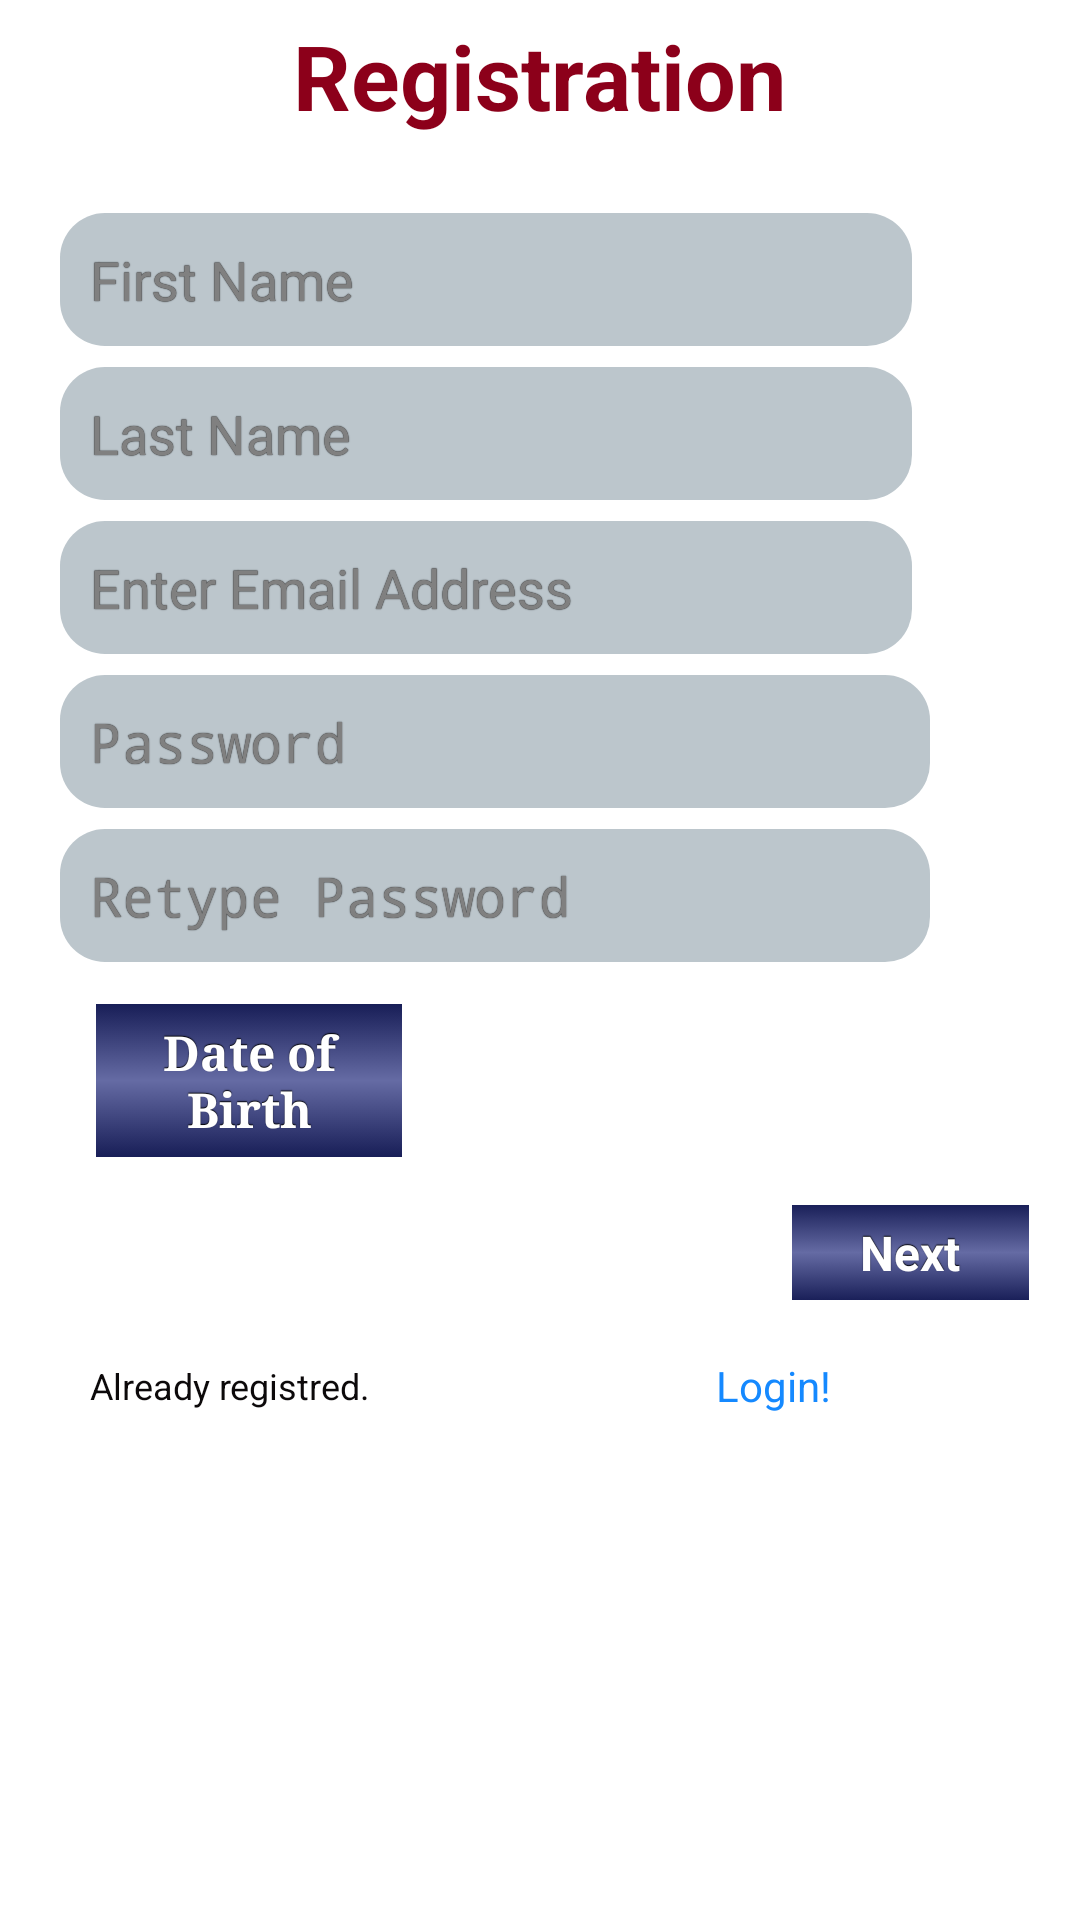

The Android layout XML behind this screen, and the referenced resources:
<!-- AndroidManifest.xml: application theme AppTheme -->
<!-- res/layout/register2.xml -->
<?xml version="1.0" encoding="utf-8"?>
<ScrollView xmlns:android="http://schemas.android.com/apk/res/android"
    android:layout_width="fill_parent"
    android:layout_height="fill_parent" 
    android:background="@drawable/backscreen">
    
<LinearLayout
    android:layout_width="match_parent"
    android:layout_height="match_parent"
    android:background="@drawable/backscreen"
    android:orientation="vertical" >
    
    <LinearLayout
        android:layout_width="match_parent"
        android:layout_height="58dp"
        android:layout_margin="5dp"
        android:orientation="vertical" >

        <TextView
            android:id="@+id/btnLinkToRegisterScreen"
            android:layout_width="wrap_content"
            android:layout_height="wrap_content"
            android:layout_gravity="center"
            android:layout_marginBottom="10dp"
            android:layout_x="96dp"
            android:layout_y="30dp"
            android:text="Registration"
            android:textColor="@color/titles"
            android:textSize="30dip"
            android:textStyle="bold" />

    </LinearLayout>

    <LinearLayout
        android:layout_width="match_parent"
        android:layout_height="wrap_content"
        android:layout_marginBottom="2dp"
        android:layout_marginTop="2dp"
        android:orientation="vertical" >

        <EditText
            android:id="@+id/registerFName"
            style="@style/Round_text"
            android:layout_width="284dp"
            android:layout_height="wrap_content"
            android:layout_marginBottom="6dp"
            android:layout_marginTop="1dp"
            android:layout_x="13dp"
            android:layout_y="96dp"
            android:ems="10"
            android:hint="First Name" 
            android:singleLine="true"/>

        <EditText
            android:id="@+id/registerLName"
            style="@style/Round_text"
            android:layout_width="284dp"
            android:layout_height="wrap_content"
            android:layout_marginBottom="6dp"
            android:layout_marginTop="1dp"
            android:layout_x="12dp"
            android:layout_y="140dp"
            android:ems="10"
            android:hint="Last Name" 
            android:singleLine="true"/>

        <EditText
            android:id="@+id/registerEmail"
            style="@style/Round_text"
            android:layout_width="284dp"
            android:layout_height="wrap_content"
            android:layout_marginBottom="6dp"
            android:layout_marginTop="1dp"
            android:layout_x="9dp"
            android:layout_y="189dp"
            android:ems="10"
            android:hint="Enter Email Address"
            android:inputType="textEmailAddress" 
            android:singleLine="true"/>

        <EditText
            android:id="@+id/registerPassword"
            style="@style/Round_text"
            android:layout_width="290dp"
            android:layout_height="wrap_content"
            android:layout_marginBottom="6dp"
            android:layout_marginTop="1dp"
            android:layout_x="9dp"
            android:layout_y="238dp"
            android:ems="10"
            android:hint="Password"
            android:inputType="textPassword"
            android:singleLine="true" />

        <EditText
            android:id="@+id/ConfirmPassword"
            style="@style/Round_text"
            android:layout_width="290dp"
            android:layout_height="wrap_content"
            android:layout_marginBottom="6dp"
            android:layout_marginTop="1dp"
            android:layout_x="7dp"
            android:layout_y="289dp"
            android:ems="10"
            android:hint="Retype Password"
            android:inputType="textPassword" 
            android:singleLine="true"/>
    </LinearLayout>

    <LinearLayout
        android:layout_width="match_parent"
        android:layout_height="wrap_content"
        android:layout_marginBottom="4dp"
        android:layout_marginTop="4dp" >

        <Button
            android:id="@+id/btnDOB"
            android:layout_width="106dp"
            android:layout_height="wrap_content"
            android:layout_marginBottom="6dp"
            android:layout_marginLeft="30dp"
            android:layout_x="10dp"
            android:layout_y="335dp"
            android:text="Date of Birth"
            android:typeface="serif"
            style = "@style/button" />

        <TextView
            android:id="@+id/date_label"
            android:layout_width="0dp"
            android:layout_height="45dp"
            android:layout_marginBottom="6dp"
            android:layout_weight="1"
            android:layout_x="144dp"
            android:layout_y="355dp"
            android:textAppearance="?android:attr/textAppearanceLarge"
            android:typeface="sans" 
            android:textColor="@color/text"/>
    </LinearLayout>

    <LinearLayout
        android:layout_width="match_parent"
        android:layout_height="wrap_content"
        android:layout_gravity="center"
        android:layout_marginBottom="2dp"
        android:layout_marginTop="2dp"
        android:orientation="vertical" >

        <Button
            android:id="@+id/btnNext1"
            style="@style/button"
            android:layout_width="83dp"
            android:layout_gravity="right"
            android:layout_marginRight="15dp"
            android:layout_x="204dp"
            android:layout_y="432dp"
            android:background="@drawable/button"
            android:text="Next" />
    </LinearLayout>

    <LinearLayout
        android:layout_width="match_parent"
        android:layout_height="wrap_content"
        android:layout_marginBottom="2dp"
        android:layout_marginTop="10dp" >

        <TextView
            android:layout_width="0dp"
            android:layout_height="wrap_content"
            android:layout_gravity="center"
            android:layout_marginLeft="30dp"
            android:layout_marginRight="10dp"
            android:layout_weight="0.94"
            android:layout_x="53dp"
            android:layout_y="513dp"
            android:text="Already registred. "
            android:textColor="@color/text"
            android:textSize="12dp" />

        <Button
            android:id="@+id/btnLinkToLoginScreen"
            android:layout_width="0dp"
            android:layout_height="wrap_content"
            android:layout_marginLeft="10dp"
            android:layout_marginRight="30dp"
            android:layout_weight="1"
            android:layout_x="176dp"
            android:layout_y="496dp"
            android:background="@null"
            android:clickable="true"
            android:padding="5dp"
            android:shape="line"
            android:text="Login!"
            android:textColor="@color/clickable" />
    </LinearLayout>

</LinearLayout>

</ScrollView>
<!-- resources referenced by this layout -->
<resources>
  <color name="clickable">#1589FF</color>
  <color name="text">#0C090A</color>
  <color name="titles">#8C001A</color>
  <!-- drawable button (drawable) -->
  <?xml version="1.0" encoding="utf-8" ?>
  <selector xmlns:android="http://schemas.android.com/apk/res/android">
      <item
          android:state_enabled="false"
          android:drawable="@drawable/button_disabled" />
      <item
      	android:state_pressed="true"
      	android:state_enabled="true"
          android:drawable="@drawable/button_pressed" />
      <item
      	android:state_focused="true"
      	android:state_enabled="true"
          android:drawable="@drawable/button_focused" />
      <item
      	android:state_enabled="true"
          android:drawable="@drawable/button_enabled" />
  </selector>
  <style name="AppTheme" parent="AppBaseTheme">
          
      </style>
  <!-- drawable button_disabled (drawable) -->
  <?xml version="1.0" encoding="utf-8"?>
  <shape xmlns:android="http://schemas.android.com/apk/res/android" android:shape="rectangle">
      <gradient
          android:startColor="#F2F2F2"
          android:centerColor="#A4A4A4"
          android:endColor="#F2F2F2"
          android:angle="90"/>
      <padding android:left="7dp"
          android:top="7dp"
          android:right="7dp"
          android:bottom="7dp" />
      <stroke
          android:width="2dip"
          android:color="#FFFFFF" />
      <corners android:radius= "8dp" />
  </shape>
  <!-- drawable button_pressed (drawable) -->
  <?xml version="1.0" encoding="utf-8"?>
  <shape xmlns:android="http://schemas.android.com/apk/res/android" android:shape="rectangle">
      <gradient
          android:startColor="@color/button_enabled"
          android:centerColor="@color/button_enabled"
          android:endColor="@color/button_enabled"
          android:angle="90"/>
  
      <stroke
          android:width="2dip"
          android:color="#FFFFFF" />
     
  </shape>
  <!-- drawable button_focused (drawable) -->
  <?xml version="1.0" encoding="utf-8"?>
  <shape xmlns:android="http://schemas.android.com/apk/res/android" android:shape="rectangle">
      <gradient
          android:startColor="#F7D358"
          android:centerColor="#DF7401"
          android:endColor="#F7D358"
          android:angle="90"/>
  
      <stroke
          android:width="2dip"
          android:color="#FFFFFF" />
     
  </shape>
  <!-- drawable button_enabled (drawable) -->
  <?xml version="1.0" encoding="utf-8"?>
  <shape xmlns:android="http://schemas.android.com/apk/res/android" android:shape="rectangle">
      <gradient
          android:startColor="@color/midnight_blue"
          android:centerColor="@color/button_enabled"
          android:endColor="@color/midnight_blue"
          android:angle="90"/>
  
      <stroke
          android:width="2dip"
          android:color="#FFFFFF" />
    
  </shape>
  <!-- drawable edit_text (drawable) -->
  <?xml version="1.0" encoding="utf-8"?>
  <shape xmlns:android="http://schemas.android.com/apk/res/android"
  android:shape="rectangle" android:padding="10dp">
   <solid android:color="@color/round"/>
      <corners
       android:bottomRightRadius="15dp"
       android:bottomLeftRadius="15dp"
    android:topLeftRadius="15dp"
    android:topRightRadius="15dp"/>
  </shape>
  <style name="AppBaseTheme" parent="android:Theme.Light">
          
      </style>
  <color name="button_enabled">#656BA4</color>
  <color name="midnight_blue">#151B54</color>
  <color name="round">#BCC6CC</color>
</resources>
